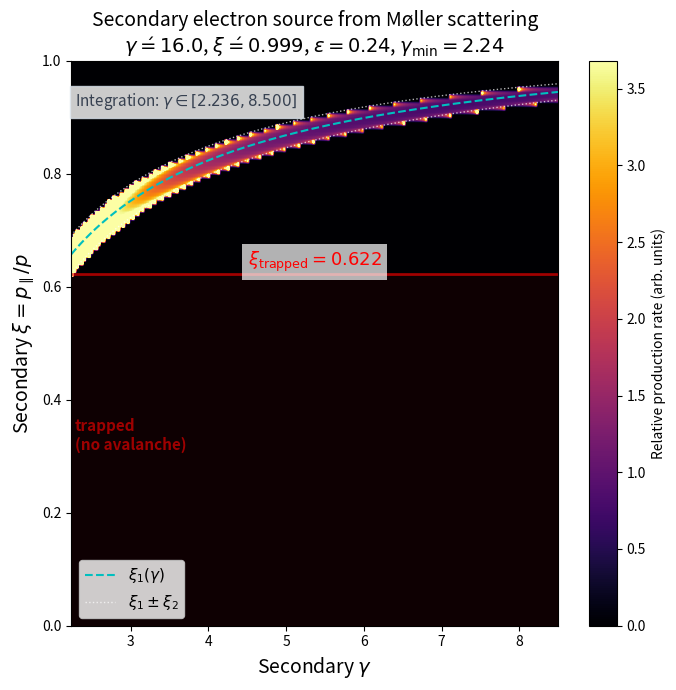
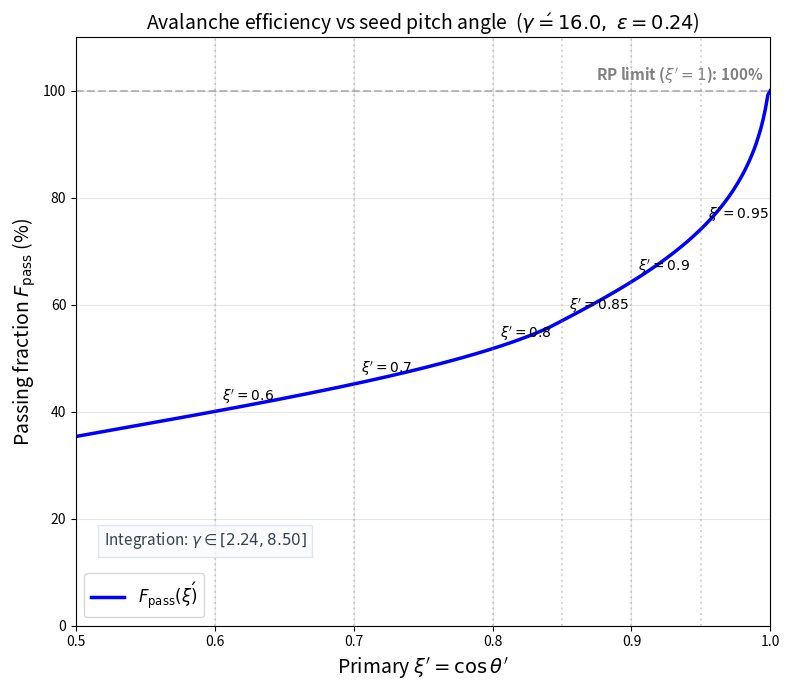

These figures' Python source, in order:
import numpy as np
import matplotlib.pyplot as plt

# ================== 物理参数 ==================
xi_prime = 0.999         # 初级电子俯仰角余弦（用于第一张图）
gamma_prime = 16.0       # 初级电子洛伦兹因子
pCutAvalanche = 2.0      # DREAM 中的动量截断
gamma_min = np.sqrt(1 + pCutAvalanche**2)  # γ_min = √(1+2²) = √5 ≈ 2.236

# 托卡马克环径比
epsilon = 0.24            # a/R (典型值)
# xi_trapped = sqrt(1 - Bmin/Bmax) = sqrt(2ε/(1+ε))
xi_trapped = np.sqrt(2 * epsilon / (1 + epsilon))

# 运动学允许的最大γ (能量较低电子定义为次级)
gamma_max = (gamma_prime + 1) / 2.0   # = 8.5
if gamma_max <= gamma_min:
    raise ValueError("No allowed secondary energy range")

# ================== 辅助函数 ==================
def p_from_gamma(gamma):
    """动量 p = √(γ² - 1)"""
    return np.sqrt(gamma**2 - 1)

def dsigma_dgamma(gamma_prime, gamma):
    """Møller微分截面 dσ/dγ  (相对值，忽略2πr₀²等常数)"""
    nu = (gamma - 1) / (gamma_prime - 1)
    if nu <= 0 or nu >= 1:
        return 0.0
    x = 1.0 / (nu * (1.0 - nu))
    prefactor = gamma_prime**2 / ((gamma_prime - 1)**3 * (gamma_prime + 1))
    bracket = x**2 - 3*x + ((gamma_prime - 1) / gamma_prime)**2 * (1 + x)
    return prefactor * bracket

def compute_Pi_params(gamma_prime, xi_prime, gamma):
    """计算ξ₁, ξ₂ (公式10b, 10c)"""
    xi1 = xi_prime * np.sqrt((gamma_prime + 1) * (gamma - 1) /
                              ((gamma_prime - 1) * (gamma + 1)))
    xi2 = np.sqrt(2 * (gamma_prime - gamma) /
                   ((gamma_prime - 1) * (gamma + 1)) * (1 - xi_prime**2))
    return xi1, xi2

def Pi_value(xi, xi1, xi2):
    """Π(ξ) 值：在区间内为1/(π√(ξ₂²-(ξ-ξ₁)²))，否则0"""
    if xi2 <= 0:
        return 1e6 if abs(xi - xi1) < 1e-8 else 0.0
    if abs(xi - xi1) <= xi2:
        return 1.0 / (np.pi * np.sqrt(xi2**2 - (xi - xi1)**2))
    else:
        return 0.0

def F_pass(gamma_prime, xi_prime, gamma, xi_trapped):
    """
    计算次级电子落在通行区 (|ξ| >= xi_trapped) 的概率分数。
    即对 Π(ξ) 在通行区内解析积分，归一化到总概率1。
    """
    xi1, xi2 = compute_Pi_params(gamma_prime, xi_prime, gamma)
    if xi2 <= 0:
        return 1.0 if abs(xi1) >= xi_trapped else 0.0
    low = max(xi1 - xi2, -1.0)
    high = min(xi1 + xi2, 1.0)

    def I_seg(a, b):
        """∫_a^b Π dξ"""
        if b <= a:
            return 0.0
        arg_a = max(-1.0, min(1.0, (a - xi1) / xi2))
        arg_b = max(-1.0, min(1.0, (b - xi1) / xi2))
        return (np.arcsin(arg_b) - np.arcsin(arg_a)) / np.pi

    total = 0.0
    # 右通行区: ξ >= xi_trapped
    if high >= xi_trapped:
        a = max(low, xi_trapped)
        b = high
        total += I_seg(a, b)
    # 左通行区: ξ <= -xi_trapped
    if low <= -xi_trapped:
        a = low
        b = min(high, -xi_trapped)
        total += I_seg(a, b)
    return max(min(total, 1.0), 0.0)

# ================== 构建网格 ==================
n_gamma = 200            # γ 方向网格数
n_xi = 300               # ξ 方向网格数

gamma_vals = np.linspace(gamma_min, gamma_max, n_gamma)
xi_vals = np.linspace(-1.0, 1.0, n_xi)

# 存储概率密度 (相对值)
density = np.zeros((n_gamma, n_xi))

for i, g in enumerate(gamma_vals):
    dsig = dsigma_dgamma(gamma_prime, g)
    if dsig <= 0:
        continue
    xi1, xi2 = compute_Pi_params(gamma_prime, xi_prime, g)
    for j, xi in enumerate(xi_vals):
        if xi2 == 0 and abs(xi - xi1) > 1e-8:
            continue
        prob = Pi_value(xi, xi1, xi2)
        weight = gamma_vals[i]**2 / (gamma_vals[i]**2 - 1) if g > 1 else 0
        density[i, j] = dsig * prob * weight

# ================== 统计 ==================
total_intensity = np.sum(density)
nonzero_pixels = np.sum(density > 0)
peak_val = np.max(density)
peak_idx = np.unravel_index(np.argmax(density), density.shape)
peak_gamma = gamma_vals[peak_idx[0]]
peak_xi = xi_vals[peak_idx[1]]

print("="*70)
print("Møller Scattering Analysis with DREAM pCutAvalanche")
print("="*70)
print(f"Primary electron:   γ' = {gamma_prime},  p' = {p_from_gamma(gamma_prime):.2f}")
print(f"pCutAvalanche:       p_cut = {pCutAvalanche}")
print(f"Minimum γ:           γ_min = √(1+p_cut²) = {gamma_min:.4f}")
print(f"Maximum γ:           γ_max = (γ'+1)/2 = {gamma_max:.3f}")
print(f"Integration range:   γ ∈ [{gamma_min:.3f}, {gamma_max:.3f}]")
print(f"                     p ∈ [{p_from_gamma(gamma_min):.3f}, {p_from_gamma(gamma_max):.3f}]")
print(f"Toroidal:            ε = a/R = {epsilon}")
print(f"Trapped boundary:    ξ_trapped = √(2ε/(1+ε)) = {xi_trapped:.4f}")
print("-"*70)
print(f"Grid: {n_gamma}×{n_xi} = {n_gamma*n_xi}")
print(f"Non-zero pixels: {nonzero_pixels} ({100*nonzero_pixels/(n_gamma*n_xi):.1f}%)")
print(f"Peak at: γ = {peak_gamma:.3f}, ξ = {peak_xi:.4f}")
print(f"Peak value: {peak_val:.4e} (arb.)")
print(f"ξ₁ at γ=γ_max: {compute_Pi_params(gamma_prime, xi_prime, gamma_max)[0]:.4f}")
print(f"ξ₂ at γ=γ_max: {compute_Pi_params(gamma_prime, xi_prime, gamma_max)[1]:.4f}")

# ================== 图1：次级电子二维分布 ==================
plt.figure(figsize=(7, 7))
vmax = np.percentile(density, 99.5)
vmin = 0

# 只取 ξ ≥ 0 的部分
n_xi_half = n_xi // 2
xi_half = xi_vals[n_xi_half:]
extent = [gamma_min, gamma_max, 0, 1]
plt.imshow(density[:, n_xi_half:].T, origin='lower', aspect='auto', extent=extent,
           cmap='inferno', vmin=vmin, vmax=vmax)
plt.colorbar(label='Relative production rate (arb. units)')
plt.xlabel(r'Secondary $\gamma$', fontsize=14)
plt.ylabel(r'Secondary $\xi = p_\parallel/p$', fontsize=14)
plt.title(rf'Secondary electron source from Møller scattering'
          '\n'
          rf'$\gamma\'={gamma_prime}$, $\xi\'={xi_prime}$, '
          rf'$\varepsilon={epsilon}$, $\gamma_{{\min}}={gamma_min:.2f}$', fontsize=14)

# ξ₁(γ) 曲线
xi1_curve = np.array([compute_Pi_params(gamma_prime, xi_prime, g)[0] for g in gamma_vals])
plt.plot(gamma_vals, xi1_curve, 'c--', linewidth=1.5, label=r'$\xi_1(\gamma)$')

# ±ξ₂ 包络线
xi2_curve = np.array([compute_Pi_params(gamma_prime, xi_prime, g)[1] for g in gamma_vals])
plt.plot(gamma_vals, xi1_curve + xi2_curve, 'w:', linewidth=1.0, alpha=0.7)
plt.plot(gamma_vals, xi1_curve - xi2_curve, 'w:', linewidth=1.0, alpha=0.7,
         label=r'$\xi_1 \pm \xi_2$')

# 捕获边界线
plt.axhline(xi_trapped, color='r', linestyle='-', linewidth=2, alpha=0.6)
plt.text((gamma_min + gamma_max) / 2, xi_trapped,
         rf'$\xi_{{\rm trapped}} = {xi_trapped:.3f}$',
         color='r', fontsize=13, fontweight='bold', ha='center', va='bottom',
         bbox=dict(facecolor='white', edgecolor='none', alpha=0.7))
# 捕获区标注
plt.gca().fill_between([gamma_min, gamma_max], 0, xi_trapped, 
                        color='red', alpha=0.06)
plt.text(gamma_min+0.05, xi_trapped/2, 'trapped\n(no avalanche)', 
         color='r', fontsize=11, fontweight='bold', alpha=0.6)
# 积分范围标注
plt.text(gamma_min+0.05, 0.92, 
         rf'Integration: $\gamma \in [{gamma_min:.3f}, {gamma_max:.3f}]$',
         fontsize=11, color='#374151',
         bbox=dict(facecolor='white', edgecolor='#D8E1EA', alpha=0.8))

plt.legend(fontsize=11, loc='lower left')
plt.tight_layout()
plt.savefig('MecDavidMoller_output.png', dpi=150)
print(f"\nSaved MecDavidMoller_output.png")

# ================== 图2：通行概率 vs 初级投掷角 ==================
print("\n========== 扫描初级电子投掷角 ξ' ==========")
print(f"Integration range: γ ∈ [{gamma_min:.3f}, {gamma_max:.3f}] (pCut={pCutAvalanche})")
print(f"xi_trapped = {xi_trapped:.4f} (ε = {epsilon})")

# 次级电子 γ 方向上的截面和权重
dsig_arr = np.array([dsigma_dgamma(gamma_prime, g) for g in gamma_vals])
weight_arr = gamma_vals**2 / (gamma_vals**2 - 1.0)

# 分母（通量归一化，与 ξ' 无关）
denom = np.trapz(dsig_arr * weight_arr, gamma_vals)

# 扫描 ξ'
xi_prime_scan = np.linspace(0.5, 0.9999, 300)
f_pass_scan = np.empty_like(xi_prime_scan)

for k, xip in enumerate(xi_prime_scan):
    fp_vals = np.array([F_pass(gamma_prime, xip, g, xi_trapped) for g in gamma_vals])
    numer = np.trapz(dsig_arr * weight_arr * fp_vals, gamma_vals)
    f_pass_scan[k] = numer / denom

print(f"ξ' scan range: [{xi_prime_scan[0]:.3f}, {xi_prime_scan[-1]:.5f}], {len(xi_prime_scan)} points")
print(f"F_pass range:  [{f_pass_scan.min()*100:.1f}%, {f_pass_scan.max()*100:.1f}%]")

print("\nKey data points:")
for target in [0.90, 0.95, 0.98, 0.99, 0.999, 0.9999]:
    idx = np.argmin(np.abs(xi_prime_scan - target))
    actual = xi_prime_scan[idx]
    print(f"  ξ'={target:.4f} (1-ξ'={1-actual:.2e}): F_pass = {f_pass_scan[idx]*100:.3f}%")

# 特殊询问的点：1-ξ'=0.05 (ξ'=0.95)
val_005 = np.interp(0.05, 1.0 - xi_prime_scan[::-1], f_pass_scan[::-1]) * 100
print(f"\n>> 1-ξ' = 0.05 (ξ'=0.95): F_pass = {val_005:.2f}% <<")

# ========== 图2：通行概率 vs 初级投掷角 ==========
plt.figure(figsize=(8, 7))

plt.plot(xi_prime_scan, f_pass_scan * 100, 'b-', lw=2.5, label=r'$F_{\rm pass}(\xi\')$')

# 标注关键 ξ' 值
for target in [0.6, 0.7, 0.8, 0.85, 0.9, 0.95]:
    idx = np.argmin(np.abs(xi_prime_scan - target))
    y = f_pass_scan[idx] * 100
    plt.axvline(target, color='gray', linestyle=':', alpha=0.3)
    plt.text(target+0.005, y+2, rf"$\xi'={target:.2g}$", fontsize=10, ha='left', fontweight='bold')

# RP 极限
plt.axhline(100, color='gray', linestyle='--', alpha=0.5, linewidth=1.5)
plt.text(0.995, 102, "RP limit ($\\xi'=1$): 100%", 
         color='gray', fontsize=11, fontweight='bold', ha='right')

# 标注积分范围
plt.text(0.52, 15, 
         rf'Integration: $\gamma \in [{gamma_min:.2f}, {gamma_max:.2f}]$',
         fontsize=11, color='#374151',
         bbox=dict(facecolor='#F8FAFC', edgecolor='#D8E1EA', alpha=0.8))

plt.xlabel(r"Primary $\xi' = \cos\theta'$", fontsize=14)
plt.ylabel(r"Passing fraction $F_{\rm pass}$ (%)", fontsize=14)
plt.title(rf"Avalanche efficiency vs seed pitch angle"
          rf"  ($\gamma\'={gamma_prime},\; \varepsilon={epsilon}$)", fontsize=14)
plt.ylim(0, 110)
plt.xlim(0.5, 1.0)
plt.grid(alpha=0.3)
plt.legend(fontsize=12, loc='lower left')
plt.tight_layout()
plt.savefig('MecDavidMoller_passing_fraction.png', dpi=150)
print(f"\nSaved MecDavidMoller_passing_fraction.png")
print("="*70)
